Labelled photos from "pet-recognition", an image-classification folder in BinhMisfit/pet-recognition. The possible labels are: cat, dog.

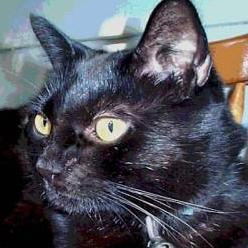
Label: cat

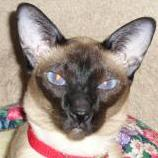
Label: cat

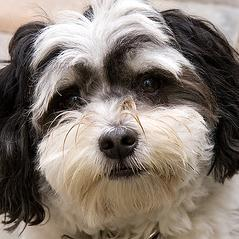
Label: dog

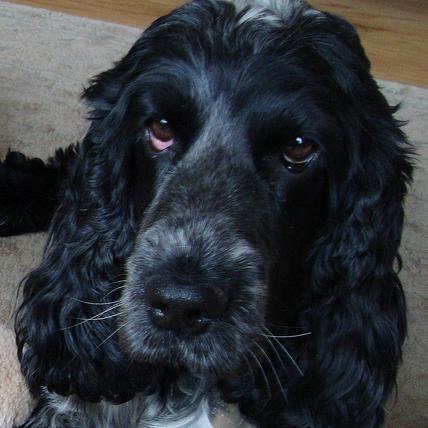
Label: dog

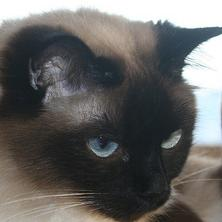
Label: cat

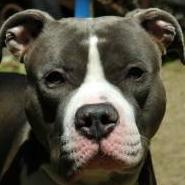
Label: dog
